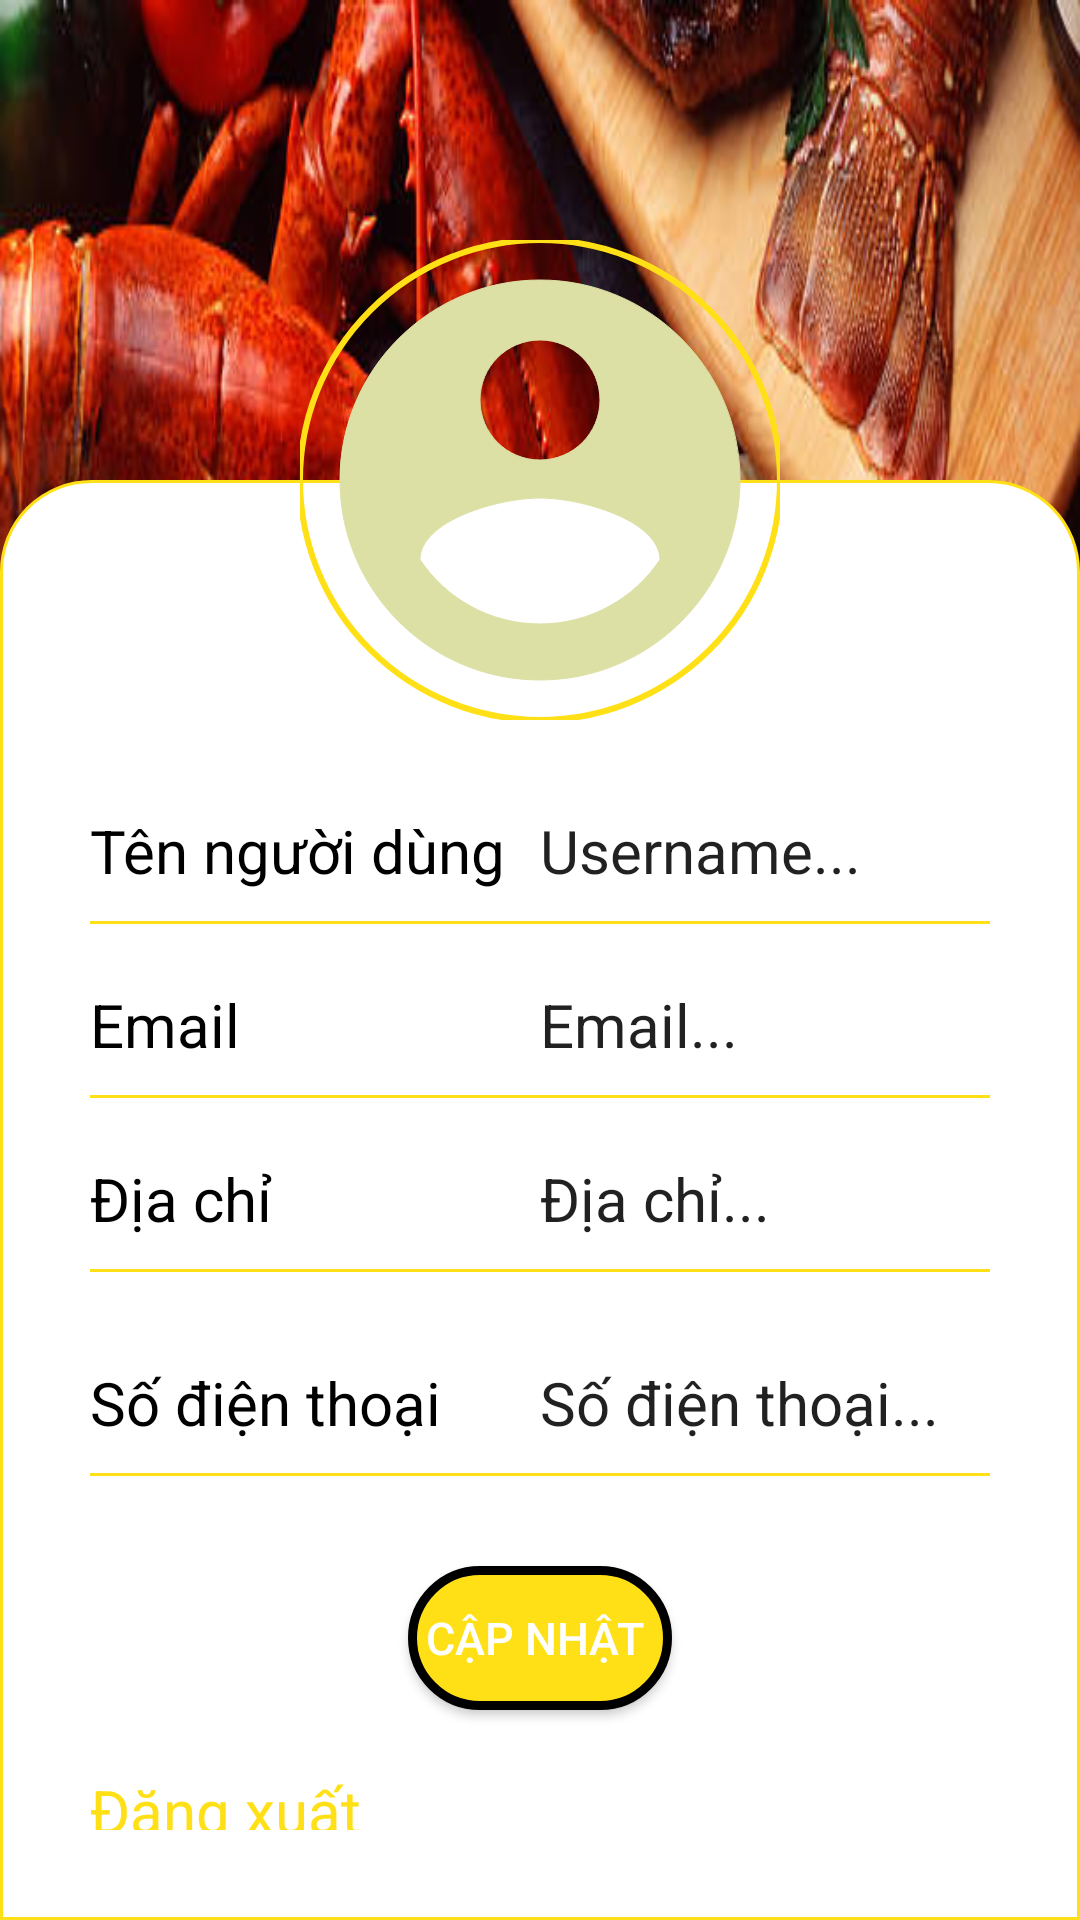

Produce the Android XML layout that renders to this screen, including the resource entries it uses.
<!-- AndroidManifest.xml: application theme Theme.AppOder -->
<!-- res/layout/fragment_tab__user.xml -->
<?xml version="1.0" encoding="utf-8"?>
<FrameLayout xmlns:android="http://schemas.android.com/apk/res/android"
    xmlns:app="http://schemas.android.com/apk/res-auto"
    xmlns:tools="http://schemas.android.com/tools"
    android:layout_width="match_parent"
    android:layout_height="match_parent"
    android:background="@drawable/bg_langbien"
    android:orientation="vertical"
    tools:context=".Tab_User">

    <LinearLayout
        android:layout_width="match_parent"
        android:layout_height="match_parent"
        android:layout_marginTop="160dp"
        android:background="@drawable/bg_user1"
        android:orientation="vertical"
        android:padding="30dp">


        <LinearLayout
            android:layout_width="match_parent"
            android:layout_height="wrap_content"
            android:layout_marginTop="80dp"
            android:orientation="horizontal">

            <TextView
                android:layout_width="150dp"
                android:layout_height="wrap_content"
                android:text="Tên người dùng"
                android:textColor="@color/black"
                android:textSize="20dp" />

            <EditText
                android:id="@+id/edtUsername"
                android:layout_width="match_parent"
                android:layout_height="wrap_content"
                android:background="@null"
                android:text="Username..."
                android:textSize="20dp" />
        </LinearLayout>

        <View
            android:layout_width="match_parent"
            android:layout_height="1dp"
            android:layout_marginTop="10dp"
            android:background="@color/xanh" />

        <LinearLayout
            android:layout_width="match_parent"
            android:layout_height="wrap_content"
            android:layout_marginTop="20dp"
            android:orientation="horizontal">

            <TextView
                android:layout_width="150dp"
                android:layout_height="wrap_content"
                android:text="Email"
                android:textColor="@color/black"
                android:textSize="20dp" />

            <EditText
                android:id="@+id/edtEmail"
                android:layout_width="match_parent"
                android:layout_height="wrap_content"
                android:background="@null"
                android:text="Email..."
                android:textSize="20dp" />
        </LinearLayout>

        <View
            android:layout_width="match_parent"
            android:layout_height="1dp"
            android:layout_marginTop="10dp"
            android:background="@color/xanh" />

        <LinearLayout
            android:layout_width="match_parent"
            android:layout_height="wrap_content"
            android:layout_marginTop="20dp"
            android:orientation="horizontal">

            <TextView
                android:layout_width="150dp"
                android:layout_height="wrap_content"
                android:text="Địa chỉ"
                android:textColor="@color/black"
                android:textSize="20dp" />

            <EditText
                android:id="@+id/edtdiachi"
                android:layout_width="match_parent"
                android:layout_height="wrap_content"
                android:background="@null"
                android:text="Địa chỉ..."
                android:textSize="20dp" />
        </LinearLayout>

        <View
            android:layout_width="match_parent"
            android:layout_height="1dp"
            android:layout_marginTop="10dp"
            android:background="@color/xanh" />

        <LinearLayout
            android:layout_width="match_parent"
            android:layout_height="wrap_content"
            android:layout_marginTop="30dp"
            android:orientation="horizontal">

            <TextView
                android:layout_width="150dp"
                android:layout_height="wrap_content"
                android:text="Số điện thoại"
                android:textColor="@color/black"
                android:textSize="20dp" />

            <EditText
                android:id="@+id/edtsdt"
                android:layout_width="match_parent"
                android:layout_height="wrap_content"
                android:background="@null"
                android:text="Số điện thoại..."
                android:textSize="20dp" />
        </LinearLayout>

        <View
            android:layout_width="match_parent"
            android:layout_height="1dp"
            android:layout_marginTop="10dp"
            android:background="@color/xanh" />


        <Button
            android:id="@+id/btnCapNhat"
            android:layout_width="wrap_content"
            android:layout_height="wrap_content"
            android:layout_gravity="center"
            android:layout_marginTop="30dp"
            android:background="@drawable/bg_button"
            android:text="Cập nhật "
            android:textColor="@color/white"
            android:textSize="15sp" />

        <TextView
            android:id="@+id/txtDangXuat"
            android:layout_width="wrap_content"
            android:layout_height="wrap_content"
            android:layout_marginTop="20dp"
            android:text="Đăng xuất"
            android:textColor="@color/xanh"
            android:textSize="20sp" />


    </LinearLayout>

    <com.google.android.material.imageview.ShapeableImageView
        android:id="@+id/imageAvatar"
        android:layout_width="160dp"
        android:layout_height="160dp"
        android:layout_gravity="center_horizontal"
        android:layout_marginTop="80dp"
        android:scaleType="centerCrop"
        android:src="@drawable/bg_user"
        app:shapeAppearanceOverlay="@style/style_round_image_view"
        app:strokeColor="@color/xanh"
        app:strokeWidth="2dp" />

</FrameLayout>
<!-- resources referenced by this layout -->
<resources>
  <color name="black">#FF000000</color>
  <color name="white">#FFFFFFFF</color>
  <color name="xanh">#FFE017</color>
  <!-- drawable bg_button (drawable) -->
  <?xml version="1.0" encoding="utf-8"?>
          <shape xmlns:android="http://schemas.android.com/apk/res/android"
              android:shape="rectangle" >
  
              <corners android:radius="40dp"/>
              <solid android:color="@color/xanh"/>
              <stroke android:color="@color/black"
                  android:width="3dp"
                  />
  
          </shape>
  <!-- drawable bg_langbien: png bitmap (drawable, 89621 bytes) -->
  <!-- drawable bg_user (drawable) -->
  <?xml version="1.0" encoding="utf-8"?>
  <vector android:height="24dp" android:tint="#DDE0A5"
  
      android:viewportHeight="24" android:viewportWidth="24"
      android:width="24dp" xmlns:android="http://schemas.android.com/apk/res/android" >
      <path
  
          android:strokeColor="@color/black"
          android:fillColor="@color/black"
          android:pathData="M12,2C6.48,2 2,6.48 2,12s4.48,10 10,10 10,-4.48 10,-10S17.52,2 12,2zM12,5c1.66,0 3,1.34 3,3s-1.34,3 -3,3 -3,-1.34 -3,-3 1.34,-3 3,-3zM12,19.2c-2.5,0 -4.71,-1.28 -6,-3.22 0.03,-1.99 4,-3.08 6,-3.08 1.99,0 5.97,1.09 6,3.08 -1.29,1.94 -3.5,3.22 -6,3.22z" />
  </vector>
  <!-- drawable bg_user1 (drawable) -->
  <?xml version="1.0" encoding="utf-8"?>
  <shape xmlns:android="http://schemas.android.com/apk/res/android" android:shape="rectangle">
  <corners android:topRightRadius="30dp" android:topLeftRadius="30dp"/>
      <solid android:color="@color/white"/>
      <padding android:top="100dp" />
      <stroke android:width="1dp" android:color="@color/xanh"/>
  
  </shape>
  <style name="style_round_image_view">
          <item name="cornerFamily">rounded</item>
          <item name="cornerSize">50%</item>
  
      </style>
  <style name="Theme.AppOder" parent="Theme.MaterialComponents.DayNight.DarkActionBar">
          
          <item name="colorPrimary">@color/xanh</item>
          <item name="colorPrimaryVariant">@color/purple_700</item>
          <item name="colorOnPrimary">@color/white</item>
          
          <item name="colorSecondary">@color/xanh</item>
          <item name="colorSecondaryVariant">@color/teal_700</item>
          <item name="colorOnSecondary">@color/black</item>
          
          <item name="android:statusBarColor" tools:targetApi="l">?attr/colorPrimaryVariant</item>
          
      </style>
  <color name="purple_700">#FF3700B3</color>
  <color name="teal_700">#FF018786</color>
</resources>
